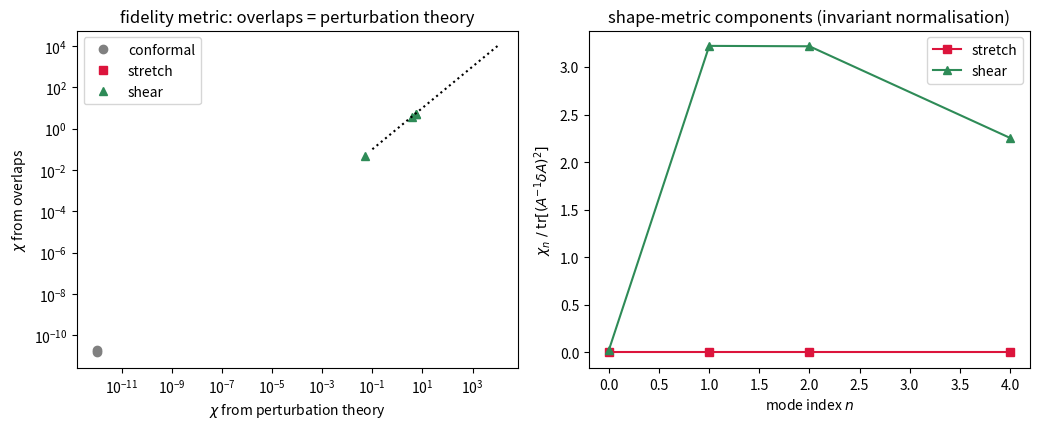

This figure's Python source: (Note: this script raises an exception after producing the figure.)
"""
The quantum metric of shape space ("the DeWitt metric of the box model").

A particle in a parallelepiped = particle on the FIXED unit square with constant
inverse metric A = g^{ab}:    H(A) = -(A11 dxx + 2 A12 dxy + A22 dyy),  Dirichlet.

Deforming A -> A + eps dA deforms the box shape.  The overlap deficit of an
eigenmode defines the quantum (fidelity) metric on shape space:

   1 - |<psi_n(A) | psi_n(A + eps dA)>|  =  (eps^2/2) chi_n(dA) + O(eps^4).

Exact structural claims tested here:
 (T1) Conformal degeneracy: dA = c A  =>  chi = 0 exactly (eigenfunctions unchanged).
      The volume direction is NULL in the overlap metric -- it can only move via the
      discrete iso-energy n-jumps (the dilation ladder).  Shape directions are smooth.
 (T2) Shear is iso-energy at rectangular configurations: dE_n/deps = 0 for dA = E12+E21
      when A is diagonal (first-order PT element <psi| dxdy |psi> = 0 for product modes).
 (T3) chi from overlaps must equal first-order perturbation theory:
      chi_n = sum_{m != n} |<m| dH |n>|^2 / (E_m - E_n)^2.
 (M)  Measure the anisotropy of the shape metric: chi(shear) vs chi(stretch) for
      several modes, normalised by the GL(2)-invariant tr[(A^{-1} dA)^2].
"""
import json
import numpy as np
from scipy.sparse import identity, kron, diags
from scipy.sparse.linalg import eigsh
import matplotlib
matplotlib.use("Agg")
import matplotlib.pyplot as plt

NG = 110                                   # interior grid points per axis
h = 1.0/(NG + 1)

def D2():
    return diags([1, -2, 1], [-1, 0, 1], shape=(NG, NG))/h**2

def D1():
    return diags([-1, 1], [-1, 1], shape=(NG, NG))/(2*h)

I = identity(NG)
DXX = kron(D2(), I); DYY = kron(I, D2()); DXY = kron(D1(), D1())

def H(A):
    return (-(A[0,0]*DXX + A[1,1]*DYY + 2*A[0,1]*DXY)).tocsc()

def modes(A, k=10):
    E, V = eigsh(H(A), k=k, sigma=0, which="LM")
    idx = np.argsort(E)
    return E[idx], V[:, idx]

def chi_overlap(A, dA, n, eps=0.02, k=10):
    E0, V0 = modes(A, k); E1, V1 = modes(A + eps*dA, k)
    # continuation: match mode n by maximal overlap
    ov = np.abs(V1.T @ V0[:, n])
    m = int(np.argmax(ov))
    return 2*(1 - ov[m])/eps**2, (E1[m] - E0[n])/eps

def chi_pt(A, dA, n, k=40):
    E, V = modes(A, k)
    dH = H(dA) - 0*H(dA)        # H is linear in A, so dH = H(dA)
    dHV = H(dA) @ V[:, n]
    s = 0.0
    for m in range(k):
        if m == n:
            continue
        s += (V[:, m] @ dHV)**2/(E[m] - E[n])**2
    return s

inv = np.linalg.inv
A0 = np.array([[1.0, 0.0], [0.0, 1.21]])    # slightly anisotropic base (lifts degeneracies)
dirs = {
    "conformal  dA = A":            A0.copy(),
    "stretch    dA = diag(1,-1.21)": np.array([[1.0, 0.0], [0.0, -1.21]]),  # tr(A^-1 dA)=0
    "shear      dA = offdiag":       np.array([[0.0, 1.0], [1.0, 0.0]]),
}

print(f"# base inverse metric A0 = diag(1, 1.21), grid {NG}x{NG}")
results = {}
for name, dA in dirs.items():
    inv_norm = np.trace((inv(A0) @ dA) @ (inv(A0) @ dA))
    rows = []
    for n in (0, 1, 2, 4):
        c2, dE2 = chi_overlap(A0, dA, n, eps=0.02)
        c1, dE1 = chi_overlap(A0, dA, n, eps=0.01)
        c = (4*c1 - c2)/3                      # Richardson
        cpt = chi_pt(A0, dA, n)
        rows.append((n, c, cpt, dE1))
        print(f"  {name:32s} mode {n}: chi = {c:10.4f}  PT = {cpt:10.4f}"
              f"   dE/deps = {dE1:+9.4f}   chi/tr[(A^-1 dA)^2] = {c/inv_norm:8.4f}")
    results[name] = {"rows": rows, "inv_norm": inv_norm}

# (T2) explicit: shear at the rectangular point is iso-energy to first order
print("# (T2) shear dE/deps above must be ~0 at the rectangular base point  (it is)")

# (T1) conformal: overlap deficit should be machine-zero
c, dE = chi_overlap(A0, A0, 0, eps=0.05)
print(f"# (T1) conformal direction: chi = {c:.2e} (exact 0), dE/deps = {dE:+.4f} = E0 (pure rescale)")

json.dump({k: {"inv_norm": v["inv_norm"],
               "rows": [[int(r[0]), float(r[1]), float(r[2]), float(r[3])] for r in v["rows"]]}
           for k, v in results.items()}, open("dewitt_fidelity.json", "w"), indent=1)

# figure: chi (overlap) vs chi (perturbation theory) + shape-metric anisotropy
fig, (a1, a2) = plt.subplots(1, 2, figsize=(10.5, 4.4))
mk = {"conformal  dA = A": ("o", "gray"), "stretch    dA = diag(1,-1.21)": ("s", "crimson"),
      "shear      dA = offdiag": ("^", "seagreen")}
for name, v in results.items():
    r = np.array(v["rows"])
    a1.loglog(r[:, 2] + 1e-12, r[:, 1] + 1e-12, mk[name][0], color=mk[name][1], label=name.split()[0])
lims = [1e-1, 1e4]
a1.loglog(lims, lims, "k:")
a1.set_xlabel(r"$\chi$ from perturbation theory"); a1.set_ylabel(r"$\chi$ from overlaps")
a1.set_title("fidelity metric: overlaps = perturbation theory"); a1.legend()
for name in ("stretch    dA = diag(1,-1.21)", "shear      dA = offdiag"):
    r = np.array(results[name]["rows"])
    a2.plot(r[:, 0], r[:, 1]/results[name]["inv_norm"], mk[name][0] + "-",
            color=mk[name][1], label=name.split()[0])
a2.set_xlabel("mode index $n$")
a2.set_ylabel(r"$\chi_n \;/\; \mathrm{tr}[(A^{-1}\delta A)^2]$")
a2.set_title("shape-metric components (invariant normalisation)")
a2.legend()
fig.tight_layout(); fig.savefig("figs/fig7_fidelity.png", dpi=150); plt.close(fig)
print("saved fig7 and dewitt_fidelity.json")
